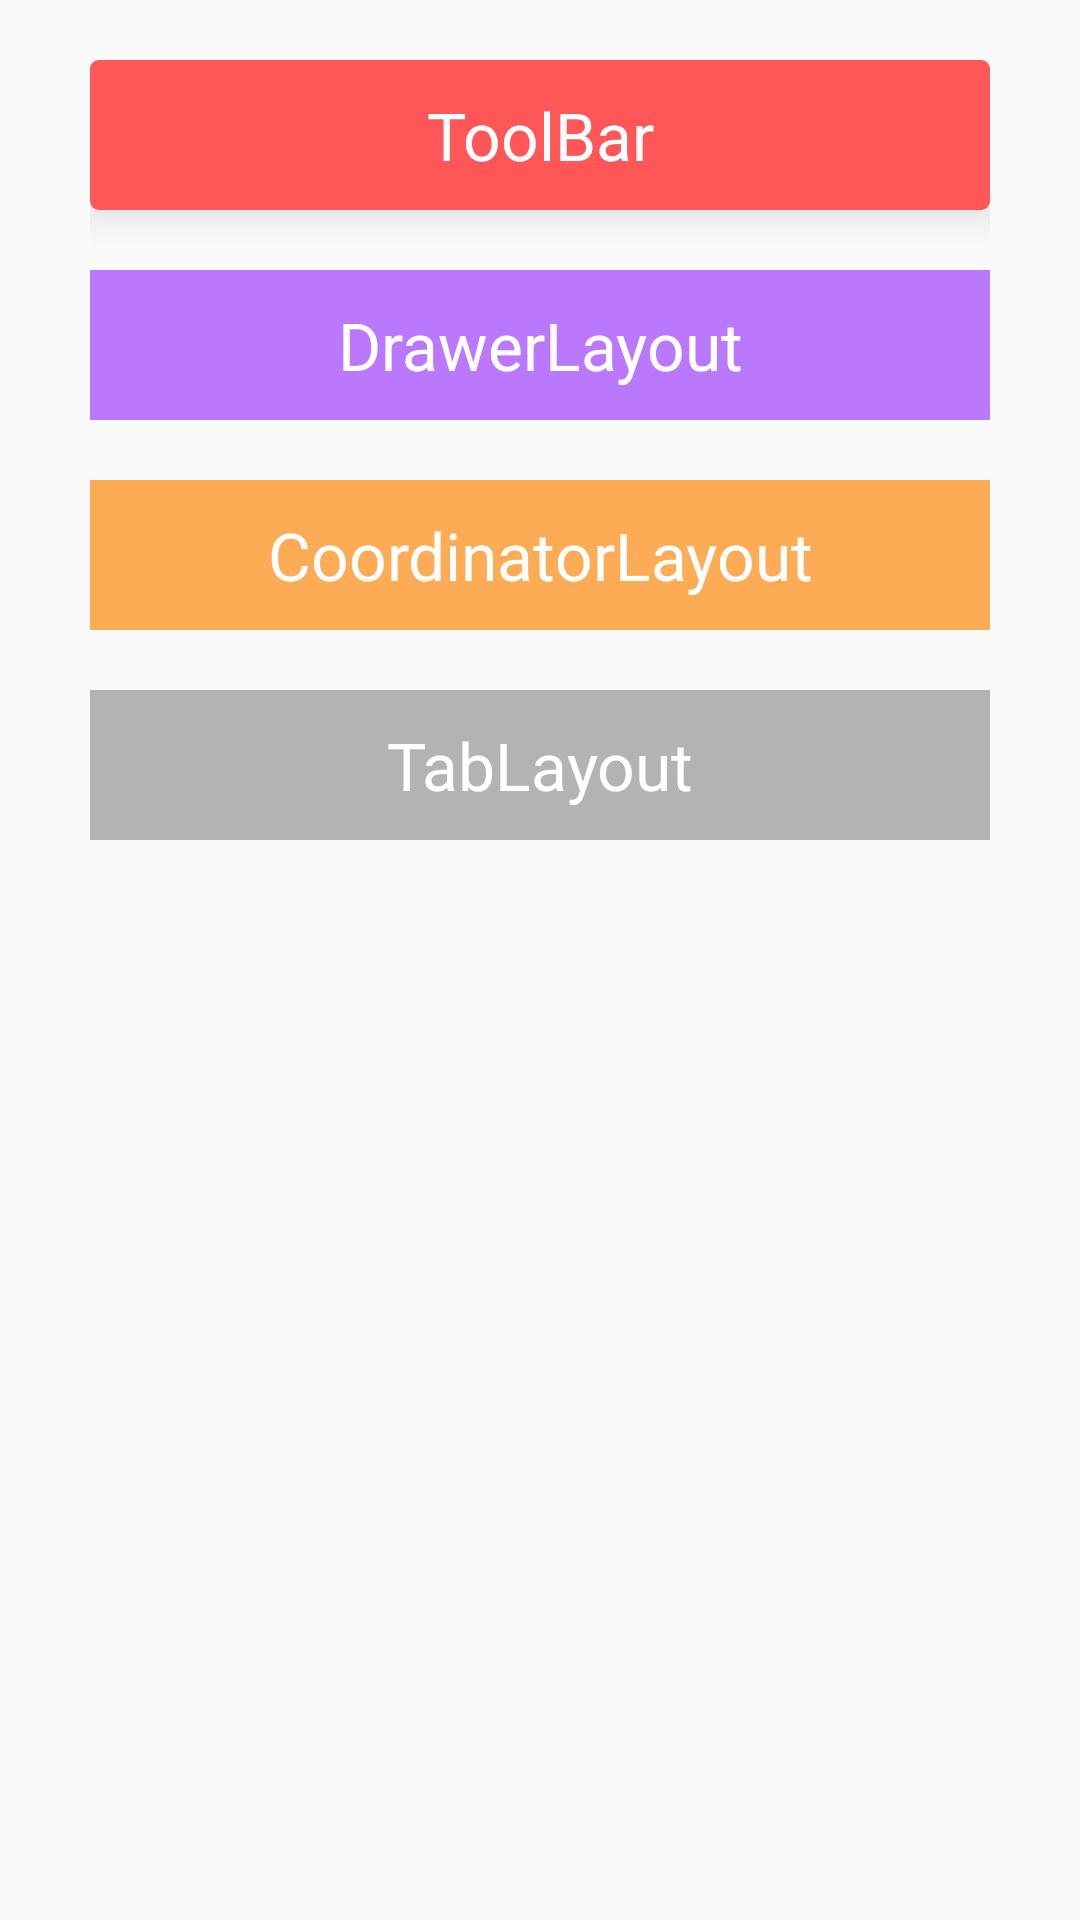

Layout XML and referenced resources for this Android screen:
<!-- AndroidManifest.xml: application theme AppTheme -->
<!-- res/layout/activity_material_design.xml -->
<?xml version="1.0" encoding="utf-8"?>
<RelativeLayout xmlns:android="http://schemas.android.com/apk/res/android"
    xmlns:app="http://schemas.android.com/apk/res-auto"
    xmlns:tools="http://schemas.android.com/tools"
    android:id="@+id/activity_material_design"
    android:layout_width="match_parent"
    android:layout_height="match_parent"
    tools:context="com.cpfei.project.activity.MaterialDesignActivity">


    <ScrollView
        android:layout_width="match_parent"
        android:layout_height="match_parent"
        android:overScrollMode="never">

        <LinearLayout
            android:layout_width="match_parent"
            android:layout_height="wrap_content"
            android:layout_marginLeft="@dimen/dimen_30dp"
            android:layout_marginRight="@dimen/dimen_30dp"
            android:layout_marginTop="@dimen/dimen_20dp"
            android:orientation="vertical">

            

            <android.support.v7.widget.CardView
                android:layout_width="match_parent"
                android:layout_height="wrap_content"
                android:clickable="true"
                android:foreground="?android:attr/selectableItemBackground"
                app:cardCornerRadius="3dp"
                app:cardElevation="8dp">

                <TextView
                    android:id="@+id/toolBar"
                    android:layout_width="match_parent"
                    android:layout_height="@dimen/dimen_50dp"
                    android:background="@color/color_ff5757"
                    android:gravity="center"
                    android:text="ToolBar"
                    android:textColor="@color/color_white"
                    android:textSize="@dimen/text_size_22" />

            </android.support.v7.widget.CardView>



            <TextView
                android:id="@+id/drawerLayout"
                android:layout_width="match_parent"
                android:layout_height="@dimen/dimen_50dp"
                android:background="@color/color_ba78ff"
                android:gravity="center"
                android:text="DrawerLayout"
                android:layout_marginTop="@dimen/dimen_20dp"
                android:textColor="@color/color_white"
                android:textSize="@dimen/text_size_22" />

            <TextView
                android:id="@+id/coordinatorLayout"
                android:layout_width="match_parent"
                android:layout_height="@dimen/dimen_50dp"
                android:background="@color/color_fdab55"
                android:gravity="center"
                android:text="CoordinatorLayout"
                android:layout_marginTop="@dimen/dimen_20dp"
                android:textColor="@color/color_white"
                android:textSize="@dimen/text_size_22" />


            <TextView
                android:id="@+id/tabLayout"
                android:layout_width="match_parent"
                android:layout_height="@dimen/dimen_50dp"
                android:background="@color/color_b3b3b3"
                android:gravity="center"
                android:text="TabLayout"
                android:layout_marginTop="@dimen/dimen_20dp"
                android:textColor="@color/color_white"
                android:textSize="@dimen/text_size_22" />


        </LinearLayout>
    </ScrollView>

</RelativeLayout>
<!-- resources referenced by this layout -->
<resources>
  <color name="color_b3b3b3">#b3b3b3</color>
  <color name="color_ba78ff">#ba78ff</color>
  <color name="color_fdab55">#fdab55</color>
  <color name="color_ff5757">#ff5757</color>
  <color name="color_white">#ffffff</color>
  <dimen name="dimen_20dp">20dp</dimen>
  <dimen name="dimen_30dp">30dp</dimen>
  <dimen name="dimen_50dp">50dp</dimen>
  <dimen name="text_size_22">22sp</dimen>
  <style name="AppTheme" parent="Theme.AppCompat.Light.DarkActionBar">
          
          <item name="colorPrimary">@color/colorPrimary</item>
          <item name="colorPrimaryDark">@color/colorPrimaryDark</item>
          <item name="colorAccent">@color/colorAccent</item>
      </style>
  <color name="colorPrimary">#3F51B5</color>
  <color name="colorPrimaryDark">#303F9F</color>
  <color name="colorAccent">#FF4081</color>
</resources>
